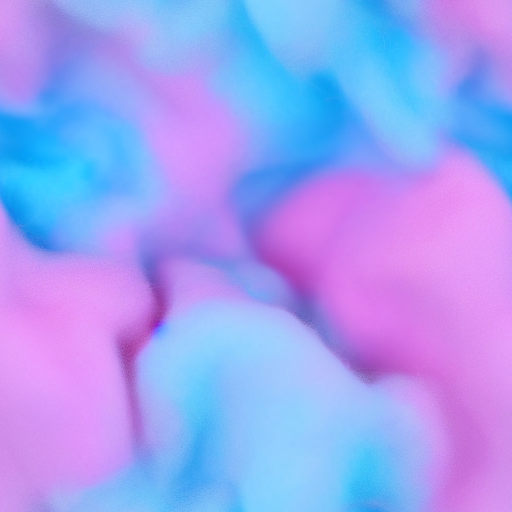
Generation parameters embedded in this image by AUTOMATIC1111 Stable Diffusion web UI or a fork of it (Forge, ...) (PNG 'parameters' text chunk):
cotton candy texture, cartoon look
Negative prompt: grainy
Steps: 20, Sampler: Euler a, CFG scale: 7, Seed: 586564984, Size: 512x512, Model hash: 7460a6fa